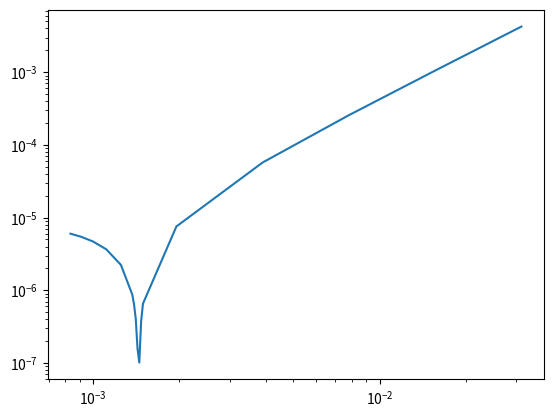

Source code (Python):
import numpy as np

import numpy.linalg as npl
import matplotlib.pyplot as plt
from mpl_toolkits.mplot3d import Axes3D
from matplotlib import cm

from scipy.sparse import identity, dok_matrix
from scipy.sparse.linalg import spsolve
from scipy.sparse.linalg import factorized


class PDE:

    def __init__(self, f, u_0, mu, T, g_0=0, g_M=0, x_0=0, x_M=1, t_0=0):
        self.f = f
        self.u_0 = u_0 #initial value
        self.mu = mu
        self.T = T


        self.g_0 = g_0
        self.g_M = g_M
        self.x_0 = x_0
        self.x_M = x_M
        self.t_0 = t_0

    def solver(self, M, N):

        #Initializing the grid and stepsizes
        self.M = M
        self.x = np.linspace(self.x_0, self.x_M, M+1)
        self.h = (self.x_M-self.x_0)/M
        self.N = N
        self.t = np.linspace(self.t_0, self.T, N+1)
        self.k = (self.T-self.t_0)/N
        self.r = self.mu*self.k/self.h**2

        #initializing the vectors for U^n and U^*
        self.U_n = self.u_0(self.x)
        self.U_s = np.zeros((M+1), dtype = float)

        #Initializing the matrix for the numerical solution on the grid
        self.U_grid = np.zeros((N+1,M+1), dtype = float)
        self.U_grid[0,] += self.U_n


        #Construction of the system to find U^*
        A = dok_matrix((M+1, M+1))
        B = dok_matrix((M+1, M+1))
        for i in range(1,M):
            A[i,i-1] = -self.r * 0.5
            A[i,i] = 1 + self.r
            A[i,i+1] = -self.r * 0.5

            B[i,i-1] = self.r * 0.5
            B[i,i] = 1 - self.r
            B[i,i+1] = self.r * 0.5

        B[0,0] = 1 - self.r
        B[0,1] = self.r * 0.5
        B[M,M] = 1 - self.r
        B[M,M-1] = self.r * 0.5

        #fixing boundary conditions for U^*
        A[0,0]=1
        A[0,1]=0
        A[M,M-1]=0
        A[M,M]=1
        
        solve = factorized(A.tocsc())

        for t in range(1,N+1):
            b = B @ self.U_n + self.k*self.f(self.U_n)

            b[0] = self.g_0
            b[M] = self.g_M

            self.U_s = solve(b)

            #Computing U^(n+1)
            self.U_n = self.U_s + (self.k/2)*(self.f(self.U_s)-self.f(self.U_n))
            self.U_grid[t,] += self.U_n



    def plot2D(self, title="", x_skip=1, t_skip=1):
        #def plot2D(X, Y, Z, title=""):
        # Stolen from project in TMA4215 Numerisk Matematikk and modified


        x = np.linspace(self.x_0, self.x_M, self.M+1, dtype=float)[::x_skip]
        t = np.linspace(self.t_0, self.T, self.N+1, dtype=float)[::t_skip]
        X, Y = np.meshgrid(x,t)

        Z = self.U_grid[::t_skip,::x_skip]

        # Define a new figure with given size and dpi
        fig = plt.figure(figsize=(8, 6), dpi=100)
        ax = fig.gca(projection='3d')
        surf = ax.plot_surface(X, Y, Z,
                            rstride=1, cstride=1, # Sampling rates for the x and y input data
                            cmap=cm.viridis)      # Use the new fancy colormap viridis

        # Set initial view angle
        ax.view_init(30, 225)

        # Set labels and show figure
        ax.set_xlabel('$x$')
        ax.set_ylabel('$t$')
        ax.set_title(title)
        plt.show()
        

def relative_error_x(pde, exact_solution, T, a, mu, Ms):

    step_num = len(Ms)

    errvec = np.zeros(step_num)
    stepvec = np.zeros_like(errvec)

    N = 1000

    for i, M in enumerate(Ms):
        print(M)
        pde.solver(M,N)
        u = exact_solution(M=M, N=N, T=T, a=a, mu=mu)
        err = np.abs(pde.U_grid - u)
        err = err.flatten()

        Ind = np.argmax(err)
        assert u.flatten()[Ind] != 0, "u[Ind] == 0"
        e = err[Ind] / np.abs(u.flatten()[Ind])
        errvec[i] = e

        stepvec[i] = pde.h

    order = np.polyfit(np.log(stepvec),np.log(errvec),1)[0]
    print(f"order: {order}")
    plt.loglog(stepvec,errvec)
    plt.show()

def relative_error_t(pde, exact_solution, T, a, mu, Ns):

    step_num = len(Ns)

    errvec = np.zeros(step_num)
    stepvec = np.zeros_like(errvec)

    M = 1000

    for i, N in enumerate(Ns):
        print(N)
        pde.solver(M,N)
        u = exact_solution(M=M, N=N, T=T, a=a, mu=mu)
        err = np.abs(pde.U_grid - u)
        err = err.flatten()

        Ind = np.argmax(err)
        assert u.flatten()[Ind] != 0, "u[Ind] == 0"
        e = err[Ind] / np.abs(u.flatten()[Ind])
        errvec[i] = e

        stepvec[i] = pde.k

    order = np.polyfit(np.log(stepvec),np.log(errvec),1)[0]
    print(f"order: {order}")
    plt.loglog(stepvec,errvec)
    plt.show()


def exact_solution(M, N, T, a, mu): #Function for computing an exact solution, found using separation of variables

    x = np.linspace(0, 1, M+1)
    U_n = np.sin(np.pi*x)
    U = np.zeros((N+1,M+1), dtype = float)
    U[0,] += U_n
    #t = np.linspace(self.t_0, self.T, N+1)
    k = (T)/N
    #print(f"k:{k}")
    mult = np.exp((a-(np.pi)**2*mu)*k)
    #print(mult)
    for n in range(1,N+1):
        U_n *= mult
        U[n,] += U_n
    return U

def convergence_test_X(pde, exact_solution, T, a, mu):
    step_num = 6 #Different stepsizes
    stepvec = np.zeros(step_num)
    errvec = np.zeros(step_num)
    M = 10
    N = 1000
    for i in range(step_num):
        pde.solver(M,N)
        err = pde.U_grid - exact_solution(M=M, N=N, T=T, a=a, mu=mu)

        stepvec[i] = pde.h
        #taking the maximum norm of all gridpoints and timesteps
        errvec[i] = npl.norm(err.flatten(), np.inf)

        M *= 2
    order = np.polyfit(np.log(stepvec),np.log(errvec),1)[0]
    print(f"order: {order}")
    plt.loglog(stepvec,errvec)
    plt.show()


def convergence_test_T(pde, exact_solution, T, a, mu):
    step_num = 7 #Different stepsizes
    stepvec = np.zeros(step_num)
    errvec = np.zeros(step_num)
    M = 1000
    N = 10
    for i in range(step_num):
        pde.solver(M,N)
        err = pde.U_grid - exact_solution(M=M, N=N, T=T, a=a, mu=mu)

        stepvec[i] = pde.k
        #taking the maximum norm of all gridpoints and timesteps
        errvec[i] = npl.norm(err.flatten(), np.inf)

        N *= 2
    order = np.polyfit(np.log(stepvec),np.log(errvec),1)[0]
    print(f"order: {order}")

    


if __name__ == '__main__':

    M = 100
    N = 100
    a=4
    mu=0.5
    T=3

    poisson = PDE(f=lambda x: a*x,u_0=lambda x: np.sin(np.pi*x), mu=mu, T=T,)

    #convergence_test_X(poisson,exact_solution, T, a, mu)

    Ms = [32, 64, 128, 256, 512, 670, 680, 690, 700, 710, 720, 730, 800, 900, 1000, 1100, 1200]
    relative_error_x(poisson, exact_solution, T, a, mu, Ms)      
    #relative_error_t(poisson, exact_solution, T, a, mu, Ms)

    #poisson.solver(1000,1000)
    #poisson.plot2D(x_skip=10, t_skip=10)
